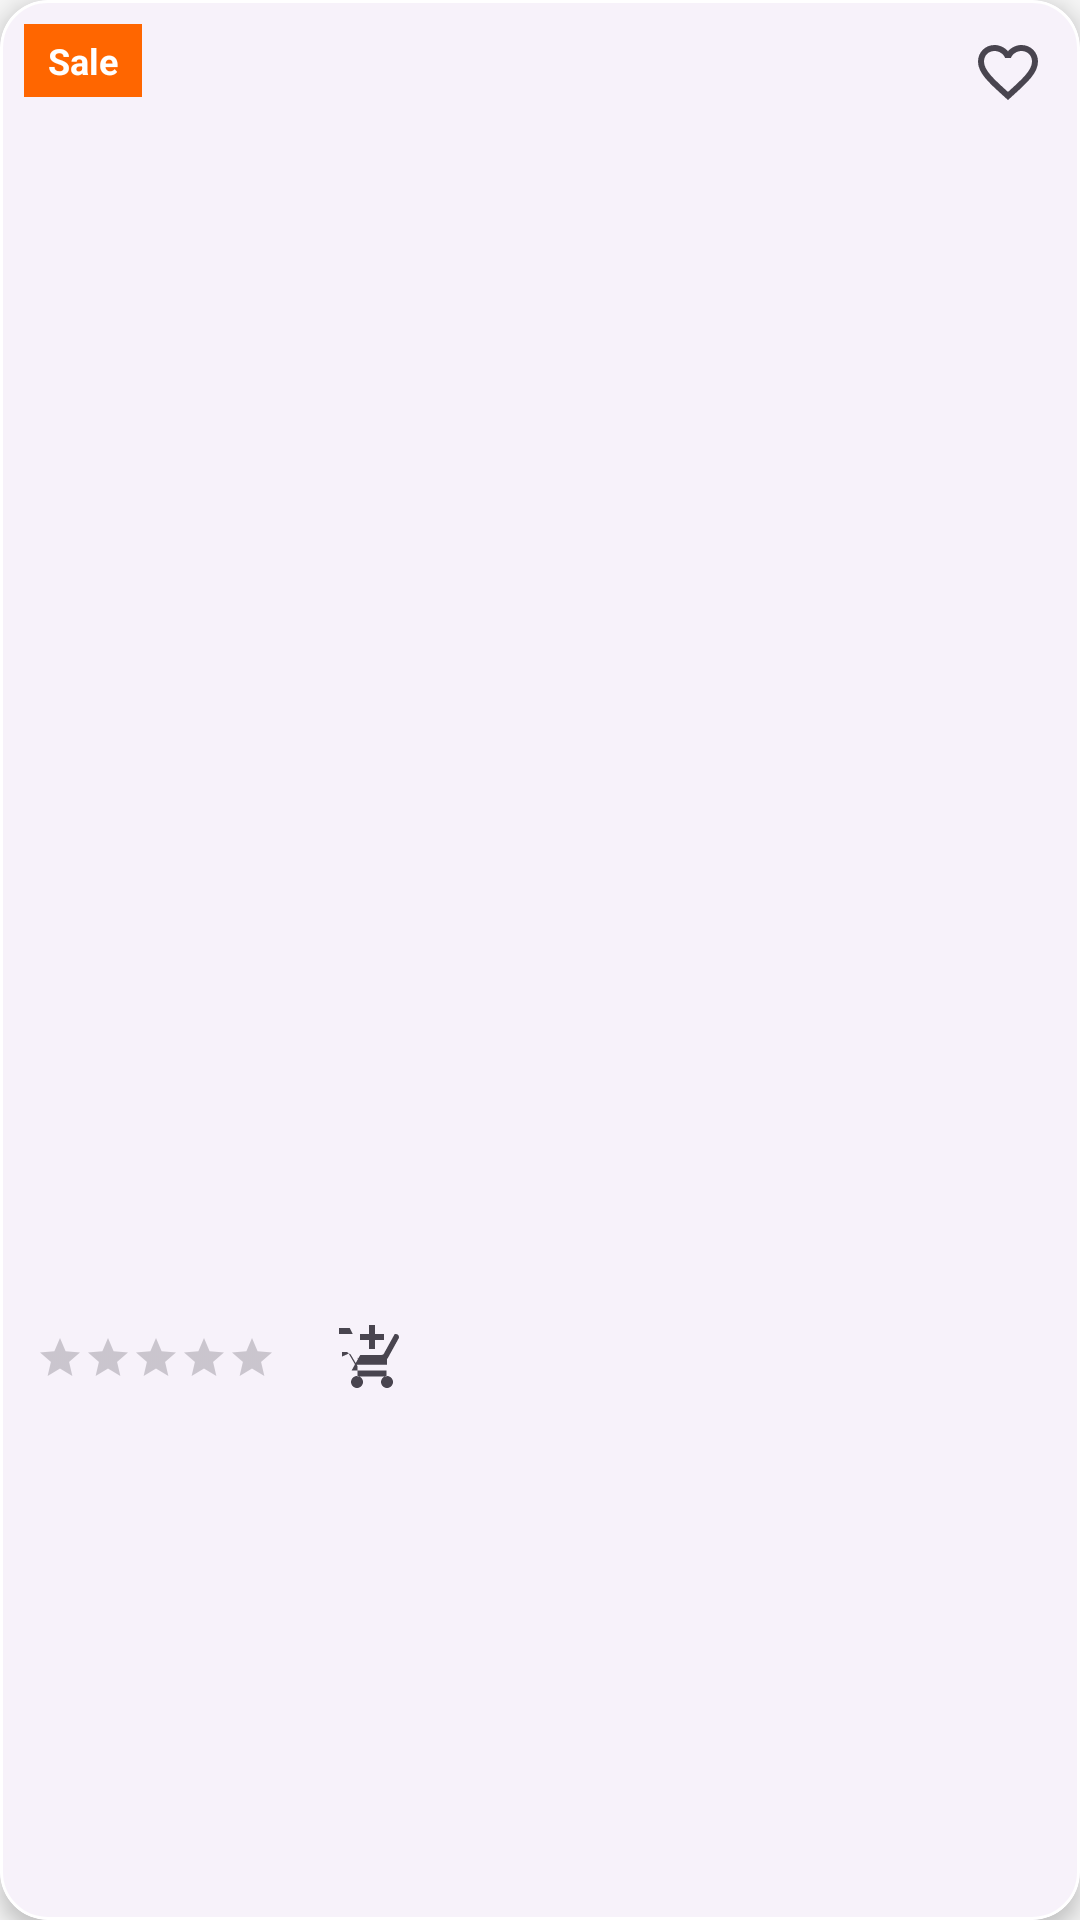

This screen was rendered from an Android layout file. Write that file and the resources it references.
<!-- AndroidManifest.xml: application theme Theme.ShopEase2 -->
<!-- res/layout/product_item.xml -->
<?xml version="1.0" encoding="utf-8"?>
<com.google.android.material.card.MaterialCardView xmlns:android="http://schemas.android.com/apk/res/android"
    xmlns:app="http://schemas.android.com/apk/res-auto"
    xmlns:tools="http://schemas.android.com/tools"
    style="@style/Widget.ShopEase.MaterialCardView"
    android:layout_width="match_parent"
    android:layout_height="wrap_content">

    <androidx.constraintlayout.widget.ConstraintLayout
        android:layout_width="match_parent"
        android:layout_height="wrap_content">

        <ImageView
            android:id="@+id/product_image"
            android:layout_width="0dp"
            android:layout_height="0dp"
            android:scaleType="centerCrop"
            app:layout_constraintDimensionRatio="1:1"
            app:layout_constraintEnd_toEndOf="parent"
            app:layout_constraintStart_toStartOf="parent"
            app:layout_constraintTop_toTopOf="parent" />

        <ImageButton
            android:id="@+id/product_wishlist_button"
            android:layout_width="48dp"
            android:layout_height="48dp"
            android:background="?attr/selectableItemBackgroundBorderless"
            android:src="@drawable/ic_favorite_border"
            app:layout_constraintEnd_toEndOf="parent"
            app:layout_constraintTop_toTopOf="parent" />

        <TextView
            android:id="@+id/sale_badge"
            android:layout_width="wrap_content"
            android:layout_height="wrap_content"
            android:layout_marginStart="8dp"
            android:layout_marginTop="8dp"
            android:background="@color/colorSecondary"
            android:paddingStart="8dp"
            android:paddingTop="4dp"
            android:paddingEnd="8dp"
            android:paddingBottom="4dp"
            android:text="Sale"
            android:textColor="@android:color/white"
            android:textSize="12sp"
            android:textStyle="bold"
            app:layout_constraintStart_toStartOf="parent"
            app:layout_constraintTop_toTopOf="parent" />

        <LinearLayout
            android:layout_width="0dp"
            android:layout_height="wrap_content"
            android:orientation="vertical"
            android:padding="12dp"
            app:layout_constraintEnd_toEndOf="parent"
            app:layout_constraintStart_toStartOf="parent"
            app:layout_constraintTop_toBottomOf="@+id/product_image">

            <TextView
                android:id="@+id/product_name"
                android:layout_width="match_parent"
                android:layout_height="wrap_content"
                android:ellipsize="end"
                android:maxLines="1"
                android:textAppearance="?attr/textAppearanceSubtitle1"
                tools:text="Product Name" />

            <TextView
                android:id="@+id/product_price"
                android:layout_width="match_parent"
                android:layout_height="wrap_content"
                android:layout_marginTop="4dp"
                android:textAppearance="?attr/textAppearanceHeadline6"
                tools:text="$99.99" />

            <LinearLayout
                android:layout_width="match_parent"
                android:layout_height="wrap_content"
                android:layout_marginTop="4dp"
                android:gravity="center_vertical">

                <RatingBar
                    android:id="@+id/product_rating"
                    style="?android:attr/ratingBarStyleSmall"
                    android:layout_width="wrap_content"
                    android:layout_height="wrap_content"
                    android:numStars="5"
                    android:stepSize="0.1" />

                <ImageButton
                    android:id="@+id/add_to_cart_icon_button"
                    android:layout_width="48dp"
                    android:layout_height="48dp"
                    android:layout_marginStart="8dp"
                    android:background="?attr/selectableItemBackgroundBorderless"
                    android:src="@drawable/ic_add_shopping_cart" />

            </LinearLayout>

        </LinearLayout>

    </androidx.constraintlayout.widget.ConstraintLayout>

</com.google.android.material.card.MaterialCardView>
<!-- resources referenced by this layout -->
<resources>
  <color name="colorSecondary">#FF6600</color>
  <!-- drawable ic_add_shopping_cart (drawable) -->
  <vector xmlns:android="http://schemas.android.com/apk/res/android"
      android:width="24dp"
      android:height="24dp"
      android:viewportWidth="24.0"
      android:viewportHeight="24.0"
      android:tint="?attr/colorControlNormal">
      <path
          android:fillColor="@android:color/white"
          android:pathData="M11,9h2V6h3V4h-3V1h-2v3H8v2h3v3zm-4,9c-1.1,0 -1.99,0.9 -1.99,2S5.9,22 7,22s2,-0.9 2,-2 -0.9,-2 -2,-2zm10,0c-1.1,0 -1.99,0.9 -1.99,2s0.89,2 1.99,2 2,-0.9 2,-2 -0.9,-2 -2,-2zm-9.83,-3.24l-0.07,-0.16 -2.1,-3.6c-0.16,-0.28 -0.45,-0.47 -0.77,-0.47L2,11.53V10h1.43c0.32,0 0.6,0.19 0.77,0.47l2.1,3.6 -0.1,0.2H17v-2H7.42c-0.14,0 -0.25,-0.11 -0.25,-0.25l0.03,-0.12L8.1,13h7.45c0.75,0 1.41,-0.41 1.75,-1.03l3.58,-6.49c0.08,-0.14 0.12,-0.31 0.12,-0.48 0,-0.55 -0.45,-1 -1,-1H5.21L4.27,4H1V2h3.6l1,2h13.97l-3.58,6.49c-0.16,0.28 -0.45,0.47 -0.77,0.47H8.1l-2.92,5.24h11.65v2H7.17z"/>
  </vector>
  <!-- drawable ic_favorite_border (drawable) -->
  <vector xmlns:android="http://schemas.android.com/apk/res/android"
      android:width="24dp"
      android:height="24dp"
      android:viewportWidth="24.0"
      android:viewportHeight="24.0"
      android:tint="?attr/colorControlNormal">
      <path
          android:fillColor="@android:color/white"
          android:pathData="M16.5,3c-1.74,0 -3.41,0.81 -4.5,2.09C10.91,3.81 9.24,3 7.5,3 4.42,3 2,5.42 2,8.5c0,3.78 3.4,6.86 8.55,11.54L12,21.35l1.45,-1.32C18.6,15.36 22,12.28 22,8.5 22,5.42 19.58,3 16.5,3zM12.1,18.55l-0.1,0.1 -0.1,-0.1C7.14,14.24 4,11.39 4,8.5 4,6.5 5.5,5 7.5,5c1.54,0 3.04,0.99 3.57,2.36h1.87C13.46,5.99 14.96,5 16.5,5c2,0 3.5,1.5 3.5,3.5 0,2.89 -3.14,5.74 -7.9,10.05z"/>
  </vector>
  <style name="Widget.ShopEase.MaterialCardView" parent="Widget.Material3.CardView.Elevated">
          <item name="shapeAppearance">@style/ShapeAppearance.ShopEase.MediumComponent</item>
          <item name="cardElevation">4dp</item>
          <item name="strokeWidth">1dp</item>
          <item name="strokeColor">@color/colorSurface</item>
      </style>
  <style name="Theme.ShopEase2" parent="Base.Theme.ShopEase2" />
  <style name="ShapeAppearance.ShopEase.MediumComponent" parent="ShapeAppearance.Material3.MediumComponent">
          <item name="cornerFamily">rounded</item>
          <item name="cornerSize">16dp</item>
      </style>
  <color name="colorSurface">#FFFFFF</color>
  <color name="colorPrimary">#003366</color>
  <color name="colorOnPrimary">#FFFFFF</color>
  <color name="colorOnSecondary">#FFFFFF</color>
  <color name="colorBackground">#F5F5F5</color>
  <color name="colorOnBackground">#1C1C1E</color>
  <color name="colorOnSurface">#1C1C1E</color>
  <color name="colorError">#B00020</color>
  <color name="colorOnError">#FFFFFF</color>
  <style name="ShapeAppearance.ShopEase.SmallComponent" parent="ShapeAppearance.Material3.SmallComponent">
          <item name="cornerFamily">rounded</item>
          <item name="cornerSize">8dp</item>
      </style>
  <style name="ShapeAppearance.ShopEase.LargeComponent" parent="ShapeAppearance.Material3.LargeComponent">
          <item name="cornerFamily">rounded</item>
          <item name="cornerSize">24dp</item>
      </style>
</resources>
